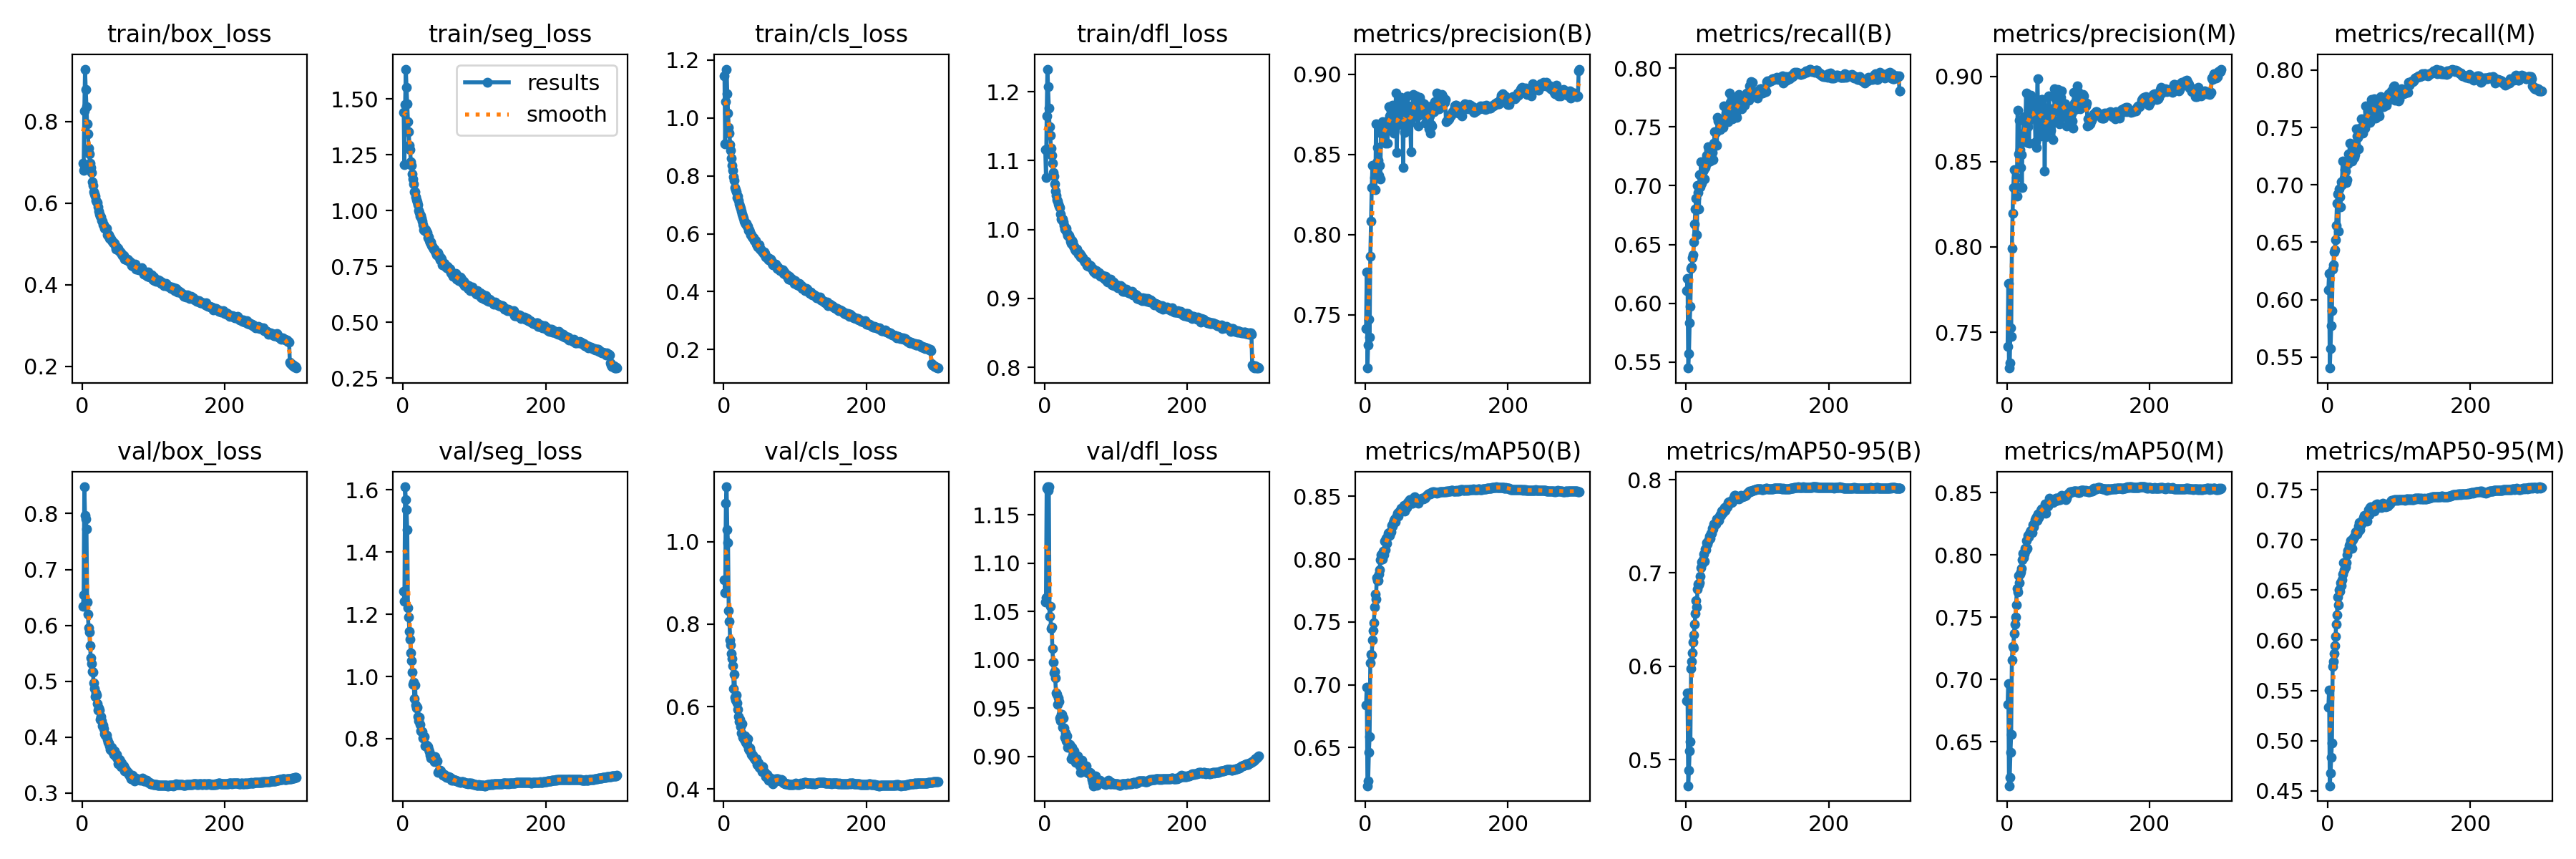

The file beside this chart, header and first rows:
epoch, time, train/box_loss, train/seg_loss, train/cls_loss, train/dfl_loss, metrics/precision(B), metrics/recall(B), metrics/mAP50(B), metrics/mAP50-95(B), metrics/precision(M), metrics/recall(M), metrics/mAP50(M), metrics/mAP50-95(M), val/box_loss, val/seg_loss, val/cls_loss, val/dfl_loss, lr/pg0, lr/pg1, lr/pg2
1, 357.9, 0.6977, 1.439, 1.146, 1.116, 0.7415, 0.6108, 0.6836, 0.5626, 0.7415, 0.6086, 0.6798, 0.5333, 0.6335, 1.274, 0.9072, 1.06, 0.003331, 0.003331, 0.003331
2, 711, 0.68, 1.206, 0.9116, 1.076, 0.7767, 0.6214, 0.6983, 0.571, 0.7786, 0.6229, 0.6967, 0.5506, 0.6547, 1.242, 0.8766, 1.065, 0.006642, 0.006642, 0.006642
3, 1061, 0.8262, 1.473, 1.057, 1.165, 0.7169, 0.5448, 0.6196, 0.4719, 0.729, 0.5403, 0.6146, 0.4551, 0.8479, 1.609, 1.094, 1.178, 0.009931, 0.009931, 0.009931
4, 1410, 0.928, 1.633, 1.169, 1.233, 0.7314, 0.557, 0.6234, 0.4887, 0.7318, 0.5573, 0.6212, 0.4677, 0.797, 1.568, 1.133, 1.179, 0.009901, 0.009901, 0.009901
5, 1759, 0.8774, 1.55, 1.084, 1.207, 0.7474, 0.5833, 0.6463, 0.5094, 0.7525, 0.5776, 0.6416, 0.4835, 0.7903, 1.535, 1.03, 1.175, 0.009868, 0.009868, 0.009868
6, 2109, 0.8357, 1.478, 1.018, 1.176, 0.7364, 0.5973, 0.6586, 0.5189, 0.7473, 0.5901, 0.6557, 0.4974, 0.7724, 1.471, 0.9975, 1.179, 0.009835, 0.009835, 0.009835
7, 2458, 0.7935, 1.4, 0.9673, 1.149, 0.7865, 0.6296, 0.7177, 0.5973, 0.7991, 0.6263, 0.7158, 0.574, 0.6421, 1.221, 0.8324, 1.045, 0.009802, 0.009802, 0.009802
8, 2807, 0.77, 1.354, 0.9478, 1.136, 0.8082, 0.6306, 0.7246, 0.6054, 0.8197, 0.6304, 0.7262, 0.5787, 0.6194, 1.19, 0.8061, 1.055, 0.009769, 0.009769, 0.009769
9, 3157, 0.7338, 1.293, 0.9068, 1.118, 0.8292, 0.6385, 0.7239, 0.6143, 0.8347, 0.6414, 0.7253, 0.587, 0.5952, 1.146, 0.7614, 1.032, 0.009736, 0.009736, 0.009736
10, 3506, 0.7202, 1.272, 0.8873, 1.107, 0.8431, 0.6411, 0.7355, 0.6261, 0.8452, 0.6432, 0.7366, 0.5946, 0.5875, 1.12, 0.7487, 1.034, 0.009703, 0.009703, 0.009703
11, 3856, 0.698, 1.22, 0.8617, 1.096, 0.8289, 0.6524, 0.7434, 0.6337, 0.8349, 0.652, 0.7442, 0.6036, 0.5633, 1.076, 0.7294, 1.012, 0.00967, 0.00967, 0.00967
12, 4205, 0.6875, 1.203, 0.8354, 1.083, 0.8285, 0.6676, 0.7495, 0.6453, 0.8358, 0.6645, 0.7499, 0.6162, 0.5418, 1.051, 0.716, 0.9973, 0.009637, 0.009637, 0.009637
13, 4555, 0.6742, 1.166, 0.8187, 1.077, 0.8358, 0.6801, 0.7617, 0.6568, 0.8408, 0.6842, 0.76, 0.6252, 0.5314, 1.013, 0.6988, 0.9867, 0.009604, 0.009604, 0.009604
14, 4905, 0.6526, 1.141, 0.7965, 1.066, 0.8279, 0.6895, 0.7722, 0.6707, 0.8299, 0.6921, 0.773, 0.643, 0.5171, 0.9755, 0.6434, 0.9878, 0.009571, 0.009571, 0.009571
15, 5254, 0.6437, 1.119, 0.7842, 1.056, 0.8692, 0.6583, 0.7683, 0.6638, 0.8803, 0.6595, 0.7702, 0.6351, 0.5165, 0.9822, 0.6777, 0.9813, 0.009538, 0.009538, 0.009538
16, 5604, 0.6269, 1.086, 0.7586, 1.05, 0.8449, 0.7001, 0.7852, 0.6831, 0.8546, 0.6963, 0.7835, 0.6504, 0.4975, 0.9278, 0.6228, 0.9657, 0.009505, 0.009505, 0.009505
17, 5954, 0.622, 1.084, 0.7527, 1.043, 0.8543, 0.6941, 0.783, 0.688, 0.8742, 0.6898, 0.7779, 0.6489, 0.4871, 0.9735, 0.6154, 0.9644, 0.009472, 0.009472, 0.009472
18, 6304, 0.6171, 1.063, 0.7459, 1.041, 0.8461, 0.6801, 0.7833, 0.687, 0.8572, 0.6809, 0.7846, 0.6571, 0.473, 0.9078, 0.6278, 0.9535, 0.009439, 0.009439, 0.009439
19, 6654, 0.6066, 1.049, 0.7238, 1.037, 0.8368, 0.7094, 0.7881, 0.6899, 0.8464, 0.7025, 0.7863, 0.6542, 0.4786, 0.8989, 0.6092, 0.9606, 0.009406, 0.009406, 0.009406
20, 7003, 0.6028, 1.04, 0.731, 1.034, 0.8432, 0.6988, 0.7913, 0.6966, 0.8539, 0.7001, 0.7894, 0.66, 0.4756, 0.9011, 0.5924, 0.9569, 0.009373, 0.009373, 0.009373
21, 7353, 0.6018, 1.026, 0.7145, 1.032, 0.8345, 0.7201, 0.7994, 0.7057, 0.8349, 0.7204, 0.7964, 0.6662, 0.4603, 0.8707, 0.575, 0.9398, 0.00934, 0.00934, 0.00934
22, 7702, 0.59, 0.9997, 0.7035, 1.022, 0.8631, 0.702, 0.8033, 0.7117, 0.8664, 0.7035, 0.8013, 0.6776, 0.4485, 0.8581, 0.5634, 0.9366, 0.009307, 0.009307, 0.009307
23, 8052, 0.5796, 0.9926, 0.6942, 1.015, 0.8651, 0.7048, 0.8008, 0.7102, 0.8666, 0.706, 0.7977, 0.67, 0.452, 0.8686, 0.5682, 0.9434, 0.009274, 0.009274, 0.009274
24, 8402, 0.5736, 0.9761, 0.6879, 1.014, 0.8705, 0.7123, 0.8002, 0.7145, 0.8763, 0.7129, 0.8006, 0.6759, 0.4484, 0.8449, 0.5514, 0.9433, 0.009241, 0.009241, 0.009241
25, 8751, 0.5674, 0.9799, 0.6778, 1.015, 0.8619, 0.7135, 0.8065, 0.7206, 0.8669, 0.7119, 0.8055, 0.6731, 0.4316, 0.8251, 0.5358, 0.9304, 0.009208, 0.009208, 0.009208
26, 9102, 0.5656, 0.9649, 0.668, 1.011, 0.8651, 0.7057, 0.8035, 0.7123, 0.8746, 0.7018, 0.8035, 0.6776, 0.4374, 0.8234, 0.5576, 0.9395, 0.009175, 0.009175, 0.009175
27, 9451, 0.5569, 0.9543, 0.6615, 1.006, 0.8694, 0.7154, 0.8144, 0.7258, 0.89, 0.7045, 0.8115, 0.6854, 0.4295, 0.8235, 0.5254, 0.9293, 0.009142, 0.009142, 0.009142
28, 9801, 0.5555, 0.9379, 0.6541, 1.001, 0.857, 0.7182, 0.8077, 0.725, 0.8613, 0.7182, 0.8055, 0.6891, 0.4199, 0.8013, 0.5236, 0.9198, 0.009109, 0.009109, 0.009109
29, 10151, 0.5465, 0.9153, 0.6442, 0.9995, 0.869, 0.7257, 0.8166, 0.7326, 0.8705, 0.727, 0.8156, 0.6904, 0.4211, 0.8023, 0.5195, 0.9244, 0.009076, 0.009076, 0.009076
30, 10500, 0.5463, 0.9126, 0.6376, 1.001, 0.8704, 0.7195, 0.8124, 0.7314, 0.8738, 0.7223, 0.8144, 0.6946, 0.4149, 0.806, 0.5284, 0.9159, 0.009043, 0.009043, 0.009043
31, 10850, 0.5371, 0.916, 0.6345, 0.9953, 0.8569, 0.7333, 0.818, 0.7342, 0.861, 0.736, 0.8166, 0.6959, 0.4064, 0.778, 0.5131, 0.9208, 0.00901, 0.00901, 0.00901
32, 11200, 0.539, 0.9132, 0.6351, 0.9917, 0.8714, 0.7303, 0.8206, 0.7358, 0.8781, 0.727, 0.8184, 0.6994, 0.4037, 0.7787, 0.5137, 0.9094, 0.008977, 0.008977, 0.008977
33, 11549, 0.5379, 0.9058, 0.6262, 0.9919, 0.8796, 0.7304, 0.8211, 0.7392, 0.889, 0.7213, 0.8198, 0.6978, 0.4032, 0.7801, 0.5083, 0.9117, 0.008944, 0.008944, 0.008944
34, 11899, 0.5381, 0.9001, 0.625, 0.9918, 0.8738, 0.721, 0.8191, 0.7371, 0.8808, 0.7207, 0.8177, 0.6913, 0.403, 0.7771, 0.5213, 0.9109, 0.008911, 0.008911, 0.008911
35, 12248, 0.5223, 0.8784, 0.6121, 0.9882, 0.8671, 0.7332, 0.8211, 0.7426, 0.8788, 0.7263, 0.8181, 0.7, 0.3958, 0.774, 0.4968, 0.9124, 0.008878, 0.008878, 0.008878
36, 12598, 0.5211, 0.8823, 0.6133, 0.9834, 0.8776, 0.731, 0.8219, 0.7424, 0.8801, 0.7326, 0.824, 0.7023, 0.3909, 0.7647, 0.4946, 0.9104, 0.008845, 0.008845, 0.008845
37, 12947, 0.5219, 0.8657, 0.6062, 0.9798, 0.8721, 0.7283, 0.8268, 0.748, 0.8847, 0.7238, 0.8226, 0.703, 0.3887, 0.7576, 0.4989, 0.8972, 0.008812, 0.008812, 0.008812
38, 13297, 0.5136, 0.8566, 0.5971, 0.9839, 0.8807, 0.7223, 0.8263, 0.7473, 0.8807, 0.7265, 0.8251, 0.7042, 0.3843, 0.7463, 0.4898, 0.9093, 0.008779, 0.008779, 0.008779
39, 13647, 0.5147, 0.8583, 0.5972, 0.9818, 0.8703, 0.7361, 0.8294, 0.7523, 0.8792, 0.7348, 0.8283, 0.7081, 0.3778, 0.7384, 0.4845, 0.9004, 0.008746, 0.008746, 0.008746
40, 13996, 0.5108, 0.8435, 0.5892, 0.9761, 0.8633, 0.7457, 0.8309, 0.752, 0.8616, 0.7487, 0.8294, 0.7076, 0.3775, 0.7436, 0.4828, 0.8991, 0.008713, 0.008713, 0.008713
41, 14346, 0.5078, 0.8411, 0.5871, 0.9754, 0.8652, 0.7358, 0.832, 0.7522, 0.8581, 0.7425, 0.8304, 0.7059, 0.3822, 0.7438, 0.4814, 0.9053, 0.00868, 0.00868, 0.00868
42, 14696, 0.506, 0.8356, 0.5864, 0.9713, 0.8757, 0.7454, 0.8296, 0.7529, 0.8812, 0.7413, 0.8279, 0.7082, 0.3741, 0.7398, 0.4775, 0.8958, 0.008647, 0.008647, 0.008647
43, 15047, 0.5032, 0.8274, 0.5765, 0.9699, 0.8882, 0.7346, 0.8335, 0.7578, 0.8986, 0.731, 0.8327, 0.7137, 0.3743, 0.7349, 0.4743, 0.8938, 0.008614, 0.008614, 0.008614
44, 15397, 0.5031, 0.8288, 0.5772, 0.9708, 0.8514, 0.7579, 0.8343, 0.7571, 0.8676, 0.7452, 0.8299, 0.7172, 0.3692, 0.7255, 0.4709, 0.8963, 0.008581, 0.008581, 0.008581
45, 15748, 0.5011, 0.8182, 0.5761, 0.9719, 0.8686, 0.7554, 0.8365, 0.7571, 0.8698, 0.7495, 0.8311, 0.7104, 0.3747, 0.742, 0.472, 0.8999, 0.008548, 0.008548, 0.008548
46, 16099, 0.4954, 0.8132, 0.5646, 0.9669, 0.8733, 0.7476, 0.8345, 0.7561, 0.8783, 0.7483, 0.8338, 0.7149, 0.3678, 0.7298, 0.4729, 0.9002, 0.008515, 0.008515, 0.008515
47, 16451, 0.4865, 0.8033, 0.5586, 0.9641, 0.8686, 0.7538, 0.8376, 0.7608, 0.865, 0.7576, 0.8358, 0.7159, 0.3646, 0.726, 0.4599, 0.8935, 0.008482, 0.008482, 0.008482
48, 16802, 0.4922, 0.806, 0.555, 0.9656, 0.8836, 0.7479, 0.8379, 0.7627, 0.884, 0.7482, 0.8359, 0.7174, 0.3685, 0.7293, 0.4652, 0.8963, 0.008449, 0.008449, 0.008449
49, 17153, 0.4889, 0.8102, 0.5591, 0.9654, 0.8689, 0.7536, 0.839, 0.7619, 0.8863, 0.7448, 0.8372, 0.7201, 0.3618, 0.6924, 0.4637, 0.8897, 0.008416, 0.008416, 0.008416
50, 17504, 0.4893, 0.8037, 0.5607, 0.9597, 0.8855, 0.7532, 0.8405, 0.766, 0.8863, 0.7538, 0.8371, 0.722, 0.3527, 0.6949, 0.452, 0.8832, 0.008383, 0.008383, 0.008383
51, 17855, 0.4831, 0.7891, 0.547, 0.962, 0.8783, 0.7538, 0.8385, 0.767, 0.8762, 0.7526, 0.8367, 0.7241, 0.3518, 0.6995, 0.4542, 0.8886, 0.00835, 0.00835, 0.00835
52, 18206, 0.4814, 0.7806, 0.5478, 0.9596, 0.8807, 0.7494, 0.8392, 0.7645, 0.8807, 0.7492, 0.8372, 0.7214, 0.3597, 0.6996, 0.4502, 0.8959, 0.008317, 0.008317, 0.008317
53, 18557, 0.4795, 0.7878, 0.5412, 0.9587, 0.842, 0.7678, 0.8404, 0.7673, 0.8446, 0.7685, 0.838, 0.7221, 0.3569, 0.6966, 0.4489, 0.8899, 0.008284, 0.008284, 0.008284
54, 18908, 0.4787, 0.7839, 0.5405, 0.9571, 0.8788, 0.7551, 0.843, 0.7702, 0.881, 0.757, 0.8409, 0.7246, 0.3473, 0.6906, 0.4411, 0.8879, 0.008251, 0.008251, 0.008251
55, 19259, 0.4755, 0.7563, 0.5364, 0.9546, 0.8636, 0.7558, 0.838, 0.7672, 0.8646, 0.754, 0.8334, 0.7183, 0.3531, 0.6869, 0.4548, 0.8906, 0.008218, 0.008218, 0.008218
56, 19610, 0.4709, 0.7649, 0.5315, 0.9531, 0.868, 0.7619, 0.8422, 0.7705, 0.8693, 0.7644, 0.8393, 0.7253, 0.3495, 0.6836, 0.4416, 0.8846, 0.008185, 0.008185, 0.008185
57, 19960, 0.4709, 0.7617, 0.536, 0.9543, 0.8812, 0.7573, 0.8422, 0.7716, 0.8781, 0.761, 0.8412, 0.7301, 0.347, 0.6846, 0.442, 0.8851, 0.008152, 0.008152, 0.008152
58, 20311, 0.4717, 0.7631, 0.5328, 0.9539, 0.8785, 0.7567, 0.8411, 0.7713, 0.8814, 0.7591, 0.8393, 0.7254, 0.348, 0.6845, 0.4378, 0.8899, 0.008119, 0.008119, 0.008119
59, 20660, 0.4631, 0.7496, 0.5193, 0.9477, 0.8863, 0.7547, 0.8453, 0.7754, 0.8885, 0.7543, 0.8429, 0.7321, 0.3399, 0.6803, 0.43, 0.8835, 0.008086, 0.008086, 0.008086
60, 21010, 0.4633, 0.7514, 0.5199, 0.9502, 0.8786, 0.7685, 0.8458, 0.7763, 0.8788, 0.7675, 0.8454, 0.733, 0.3428, 0.6784, 0.4298, 0.8836, 0.008053, 0.008053, 0.008053
... 240 more rows
